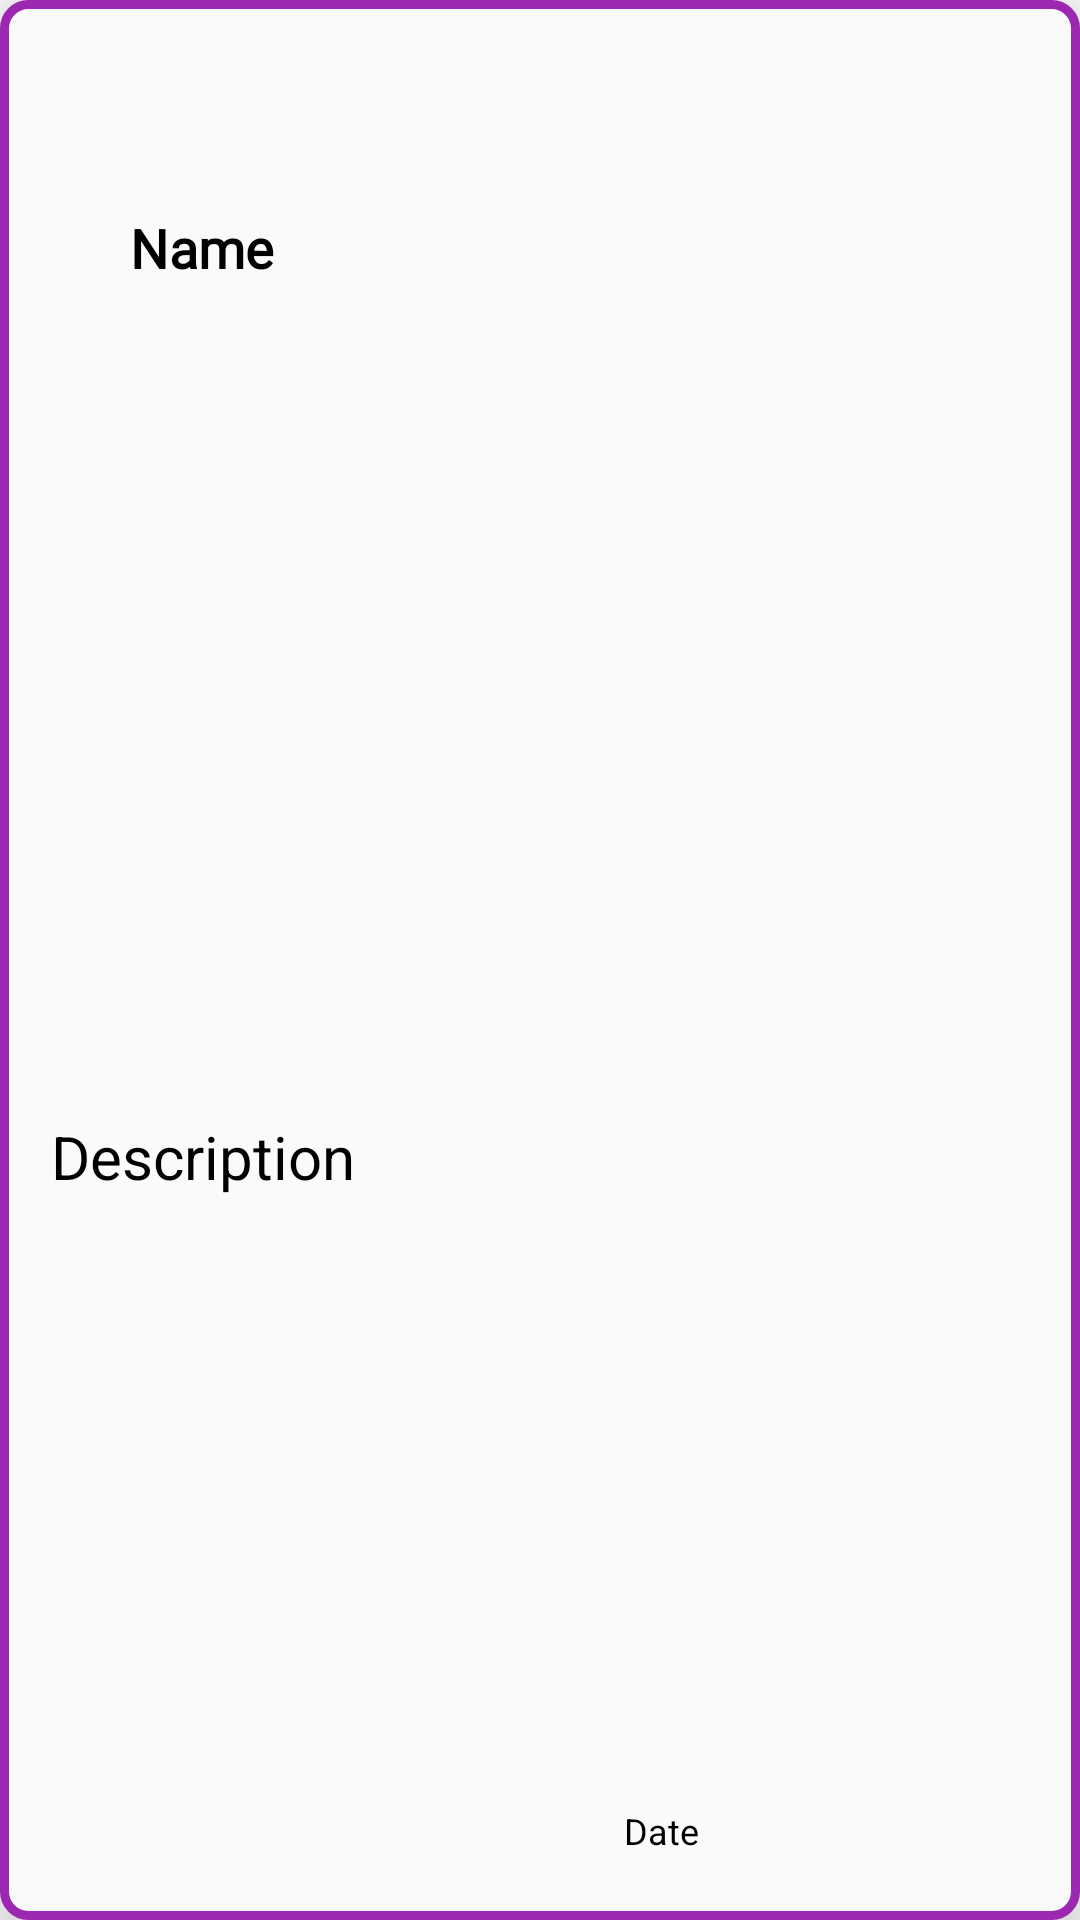

The Android layout XML behind this screen, and the referenced resources:
<!-- AndroidManifest.xml: application theme Theme.Timeline_two -->
<!-- res/layout/activity_singlepost.xml -->
<?xml version="1.0" encoding="utf-8"?>
<androidx.constraintlayout.widget.ConstraintLayout xmlns:android="http://schemas.android.com/apk/res/android"
    xmlns:app="http://schemas.android.com/apk/res-auto"
    xmlns:tools="http://schemas.android.com/tools"
    android:layout_width="match_parent"
    android:layout_height="170sp"
    android:layout_marginBottom="10dp"
    android:layout_marginLeft="10dp"
    android:layout_marginTop="10dp"
    android:layout_marginRight="10dp"
    android:background="@drawable/postdesign"
    android:elevation="20dp"
    android:orientation="vertical">

    <TextView
        android:id="@+id/single_post_name"
        android:layout_width="200dp"
        android:layout_height="wrap_content"
        android:fontFamily="@font/poppins"
        android:gravity="start"
        android:paddingStart="5dp"
        android:text="@string/namefield"
        android:textColor="#000"
        android:textSize="18sp"
        android:textStyle="bold"
        app:layout_constraintBottom_toBottomOf="parent"
        app:layout_constraintEnd_toEndOf="parent"
        app:layout_constraintHorizontal_bias="0.239"
        app:layout_constraintStart_toStartOf="parent"
        app:layout_constraintTop_toTopOf="parent"
        app:layout_constraintVertical_bias="0.114"
        tools:ignore="RtlSymmetry" />

    <TextView
        android:id="@+id/single_post_date"
        android:layout_width="150dp"
        android:layout_height="20dp"
        android:text="@string/date"
        android:textColor="#000"
        android:textSize="12sp"
        app:layout_constraintBottom_toBottomOf="parent"
        app:layout_constraintEnd_toEndOf="parent"
        app:layout_constraintHorizontal_bias="0.991"
        app:layout_constraintStart_toStartOf="parent"
        app:layout_constraintTop_toTopOf="parent"
        app:layout_constraintVertical_bias="0.9709" />

    <TextView
        android:id="@+id/single_post_description"
        android:layout_width="326dp"
        android:layout_height="74dp"
        android:gravity="start"
        android:text="@string/description"
        android:textColor="#000"
        android:textSize="20sp"
        app:layout_constraintBottom_toBottomOf="parent"
        app:layout_constraintEnd_toEndOf="parent"
        app:layout_constraintStart_toStartOf="parent"
        app:layout_constraintTop_toTopOf="parent"
        app:layout_constraintVertical_bias="0.657" />

    <ImageView
        android:id="@+id/imageView"
        android:layout_width="31dp"
        android:layout_height="27dp"
        app:layout_constraintBottom_toBottomOf="parent"
        app:layout_constraintEnd_toEndOf="parent"
        app:layout_constraintHorizontal_bias="0.041"
        app:layout_constraintStart_toStartOf="parent"
        app:layout_constraintTop_toTopOf="parent"
        app:layout_constraintVertical_bias="0.111"
        app:srcCompat="@drawable/ic_baseline_account_circle_24"
        tools:ignore="ContentDescription" />


</androidx.constraintlayout.widget.ConstraintLayout>
<!-- resources referenced by this layout -->
<resources>
  <!-- drawable postdesign (drawable) -->
  <?xml version="1.0" encoding="utf-8"?>
  <shape xmlns:android="http://schemas.android.com/apk/res/android">
      <corners
          android:radius="8dp"/>
      <solid android:color="#FAFAFA"></solid>
      <stroke android:width="3dip" android:color="#9C27B0"/>
  </shape>
  <string name="date">Date</string>
  <string name="description">Description</string>
  <string name="namefield">Name</string>
  <style name="Theme.Timeline_two" parent="Theme.MaterialComponents.DayNight.NoActionBar">
          
          <item name="colorPrimary">@color/purple_500</item>
          <item name="colorPrimaryVariant">@color/purple_700</item>
          <item name="colorOnPrimary">@color/white</item>
          
          <item name="colorSecondary">@color/teal_200</item>
          <item name="colorSecondaryVariant">@color/teal_700</item>
          <item name="colorOnSecondary">@color/black</item>
          
          <item name="android:statusBarColor" tools:targetApi="l">?attr/colorPrimaryVariant</item>
          
      </style>
  <color name="purple_500">#FF6200EE</color>
  <color name="purple_700">#8d0dac</color>
  <color name="white">#FFFFFFFF</color>
  <color name="teal_200">#8d0dac</color>
  <color name="teal_700">#FF018786</color>
  <color name="black">#FF000000</color>
</resources>
